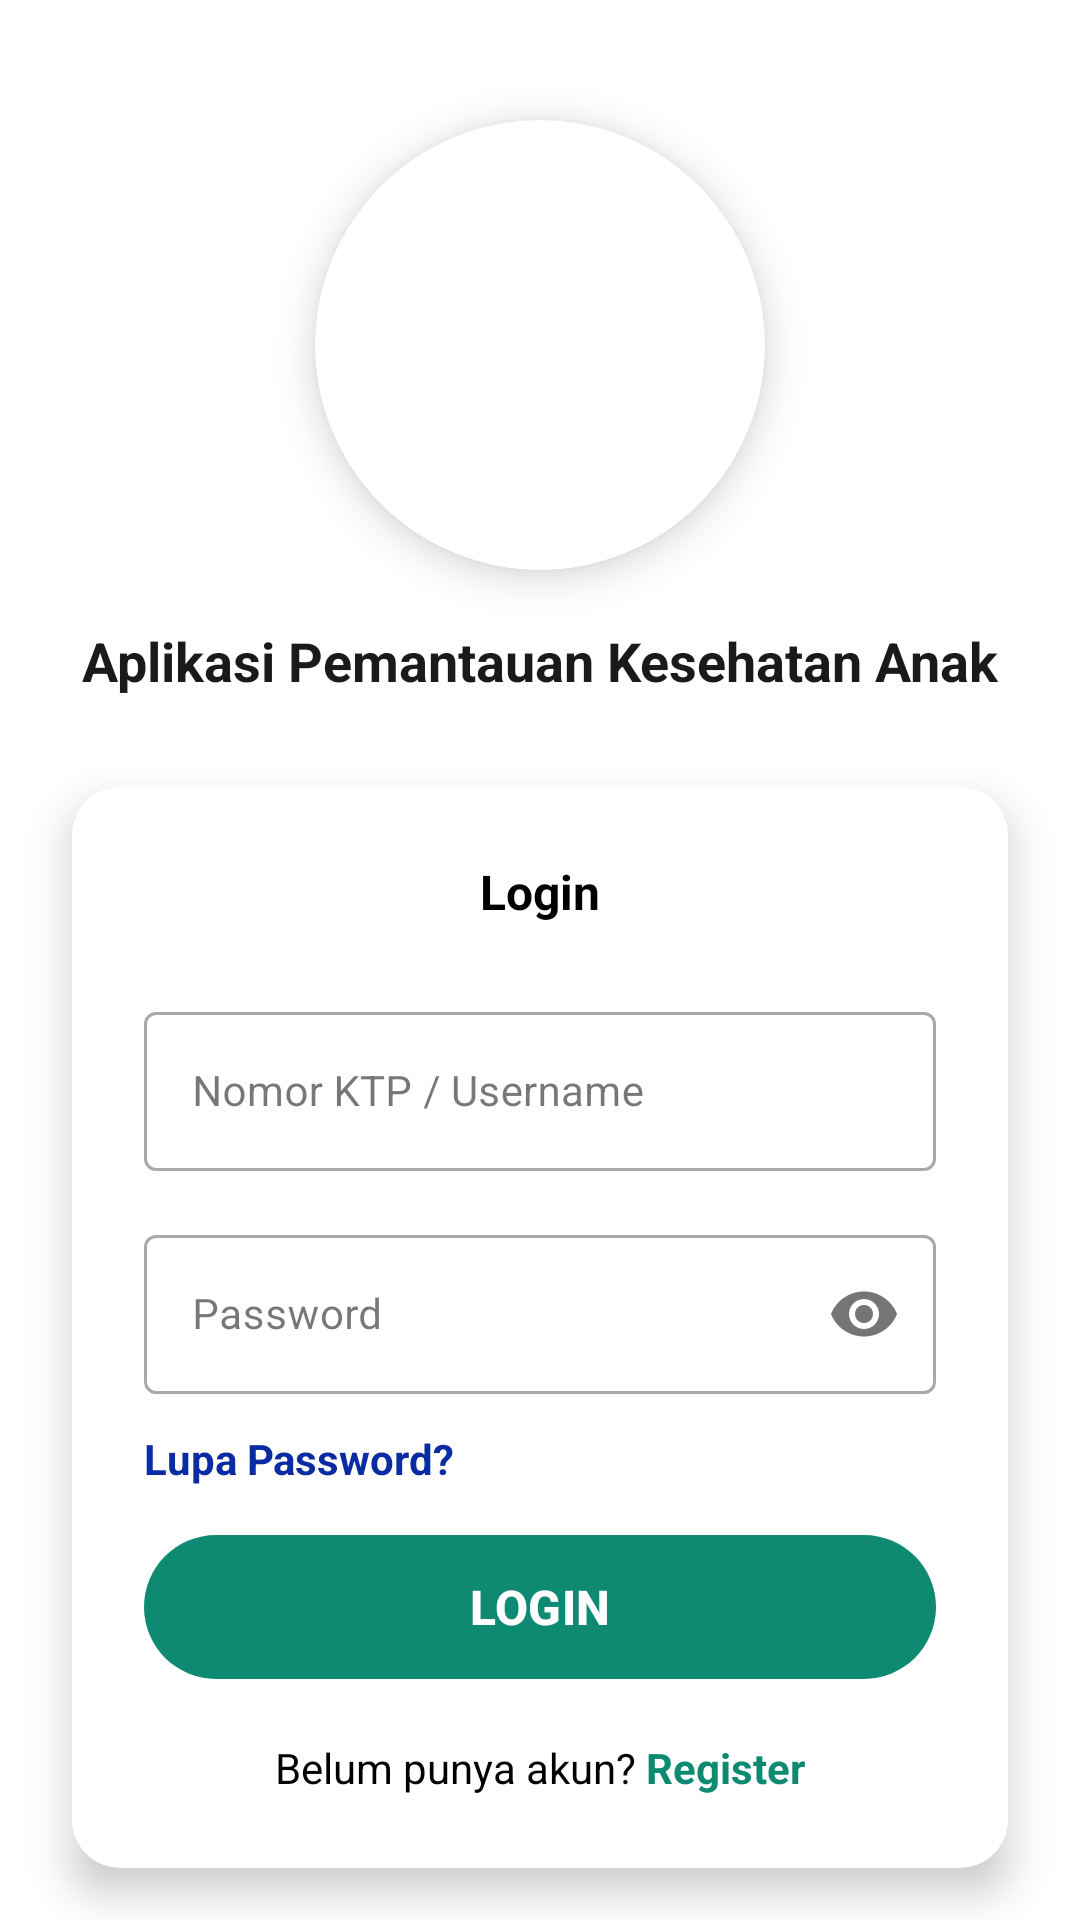

The Android layout XML behind this screen, and the referenced resources:
<!-- AndroidManifest.xml: application theme Theme.PemantauanKesehatanAnak -->
<!-- res/layout/activity_login.xml -->
<?xml version="1.0" encoding="utf-8"?>
<androidx.constraintlayout.widget.ConstraintLayout
    xmlns:android="http://schemas.android.com/apk/res/android"
    xmlns:app="http://schemas.android.com/apk/res-auto"
    xmlns:tools="http://schemas.android.com/tools"
    android:id="@+id/main"
    android:layout_width="match_parent"
    android:layout_height="match_parent"
    tools:context=".ui.activity.login.LoginActivity">
    <androidx.cardview.widget.CardView
        android:id="@+id/cardLogo"
        android:layout_width="150dp"
        android:layout_height="150dp"
        android:layout_marginTop="40dp"
        app:cardCornerRadius="75dp"
        app:cardElevation="8dp"
        app:layout_constraintTop_toTopOf="parent"
        app:layout_constraintStart_toStartOf="parent"
        app:layout_constraintEnd_toEndOf="parent">
        <ImageView
            android:layout_width="match_parent"
            android:layout_height="match_parent"
            android:src="@drawable/icon_parepare"
            android:padding="15dp"
            android:scaleType="fitCenter"/>
    </androidx.cardview.widget.CardView>

    
    <TextView
        android:id="@+id/tvTitle"
        android:layout_width="wrap_content"
        android:layout_height="wrap_content"
        android:layout_marginTop="18dp"
        android:text="@string/app_name_login"
        android:textSize="18sp"
        android:textStyle="bold"
        android:textColor="@color/textColorBlack"
        app:layout_constraintTop_toBottomOf="@id/cardLogo"
        app:layout_constraintStart_toStartOf="parent"
        app:layout_constraintEnd_toEndOf="parent"/>

    
    <androidx.cardview.widget.CardView
        android:id="@+id/cardLogin"
        android:layout_width="match_parent"
        android:layout_height="wrap_content"
        android:layout_marginHorizontal="24dp"
        android:layout_marginTop="30dp"
        app:cardCornerRadius="16dp"
        app:cardElevation="8dp"
        app:layout_constraintTop_toBottomOf="@id/tvTitle">

        <LinearLayout
            android:layout_width="match_parent"
            android:layout_height="wrap_content"
            android:orientation="vertical"
            android:padding="24dp">

            <TextView
                android:layout_width="match_parent"
                android:layout_height="wrap_content"
                android:text="Login"
                android:textSize="16sp"
                android:textStyle="bold"
                android:textColor="@color/black"
                android:layout_marginBottom="24dp"
                android:textAlignment="center"/>

            <com.google.android.material.textfield.TextInputLayout
                android:layout_width="match_parent"
                android:layout_height="wrap_content"
                android:layout_marginBottom="16dp"
                style="@style/Widget.MaterialComponents.TextInputLayout.OutlinedBox">

                <com.google.android.material.textfield.TextInputEditText
                    android:id="@+id/etNomorKtp"
                    android:layout_width="match_parent"
                    android:layout_height="wrap_content"
                    android:hint="Nomor KTP / Username"
                    android:inputType="text"
                    android:maxLength="30"
                    android:textSize="14sp"/>
            </com.google.android.material.textfield.TextInputLayout>

            <com.google.android.material.textfield.TextInputLayout
                android:layout_width="match_parent"
                android:layout_height="wrap_content"
                android:layout_marginBottom="12dp"
                style="@style/Widget.MaterialComponents.TextInputLayout.OutlinedBox"
                app:passwordToggleEnabled="true">

                <com.google.android.material.textfield.TextInputEditText
                    android:id="@+id/etPassword"
                    android:layout_width="match_parent"
                    android:layout_height="wrap_content"
                    android:hint="Password"
                    android:inputType="textPassword"
                    android:textSize="14sp"/>
            </com.google.android.material.textfield.TextInputLayout>

            <TextView
                android:id="@+id/tvLupaPassword"
                android:layout_width="wrap_content"
                android:layout_height="wrap_content"
                app:layout_constraintStart_toStartOf="parent"
                app:layout_constraintTop_toBottomOf="@id/btnLogin"
                android:text="Lupa Password?"
                android:textColor="@color/biru"
                android:textSize="14sp"
                android:textStyle="bold" />

            <com.google.android.material.button.MaterialButton
                android:id="@+id/btnLogin"
                android:layout_width="match_parent"
                android:layout_height="56dp"
                android:layout_marginTop="12dp"
                android:text="LOGIN"
                android:textStyle="bold"
                android:textSize="16sp"
                app:cornerRadius="28dp"/>

            <LinearLayout
                android:layout_width="match_parent"
                android:layout_height="wrap_content"
                android:orientation="horizontal"
                android:gravity="center"
                android:layout_marginTop="16dp">

                <TextView
                    android:layout_width="wrap_content"
                    android:layout_height="wrap_content"
                    android:text="Belum punya akun? "
                    android:textColor="@color/black"/>

                <TextView
                    android:id="@+id/tvRegister"
                    android:layout_width="wrap_content"
                    android:layout_height="wrap_content"
                    android:text="Register"
                    android:textColor="@color/primaryColor"
                    android:textStyle="bold"/>
            </LinearLayout>
        </LinearLayout>
    </androidx.cardview.widget.CardView>
</androidx.constraintlayout.widget.ConstraintLayout>
<!-- resources referenced by this layout -->
<resources>
  <color name="biru">#0A2CA3</color>
  <color name="black">#FF000000</color>
  <color name="primaryColor">#0E8A73</color>
  <color name="textColorBlack">#1A1A1A</color>
  <string name="app_name_login">Aplikasi Pemantauan Kesehatan Anak</string>
  <style name="Theme.PemantauanKesehatanAnak" parent="Base.Theme.PemantauanKesehatanAnak" />
  <style name="Base.Theme.PemantauanKesehatanAnak" parent="Theme.Material3.DayNight.NoActionBar">
  
          <item name="colorPrimary">@color/primaryColor</item>
          <item name="android:windowBackground">@color/white</item>
          <item name="android:itemBackground">@color/white</item>
          <item name="android:textColor">@color/textColorBlack</item>
          <item name="android:textColorPrimary">@color/textColorBlack</item>
      </style>
  <color name="white">#FFFFFFFF</color>
</resources>
